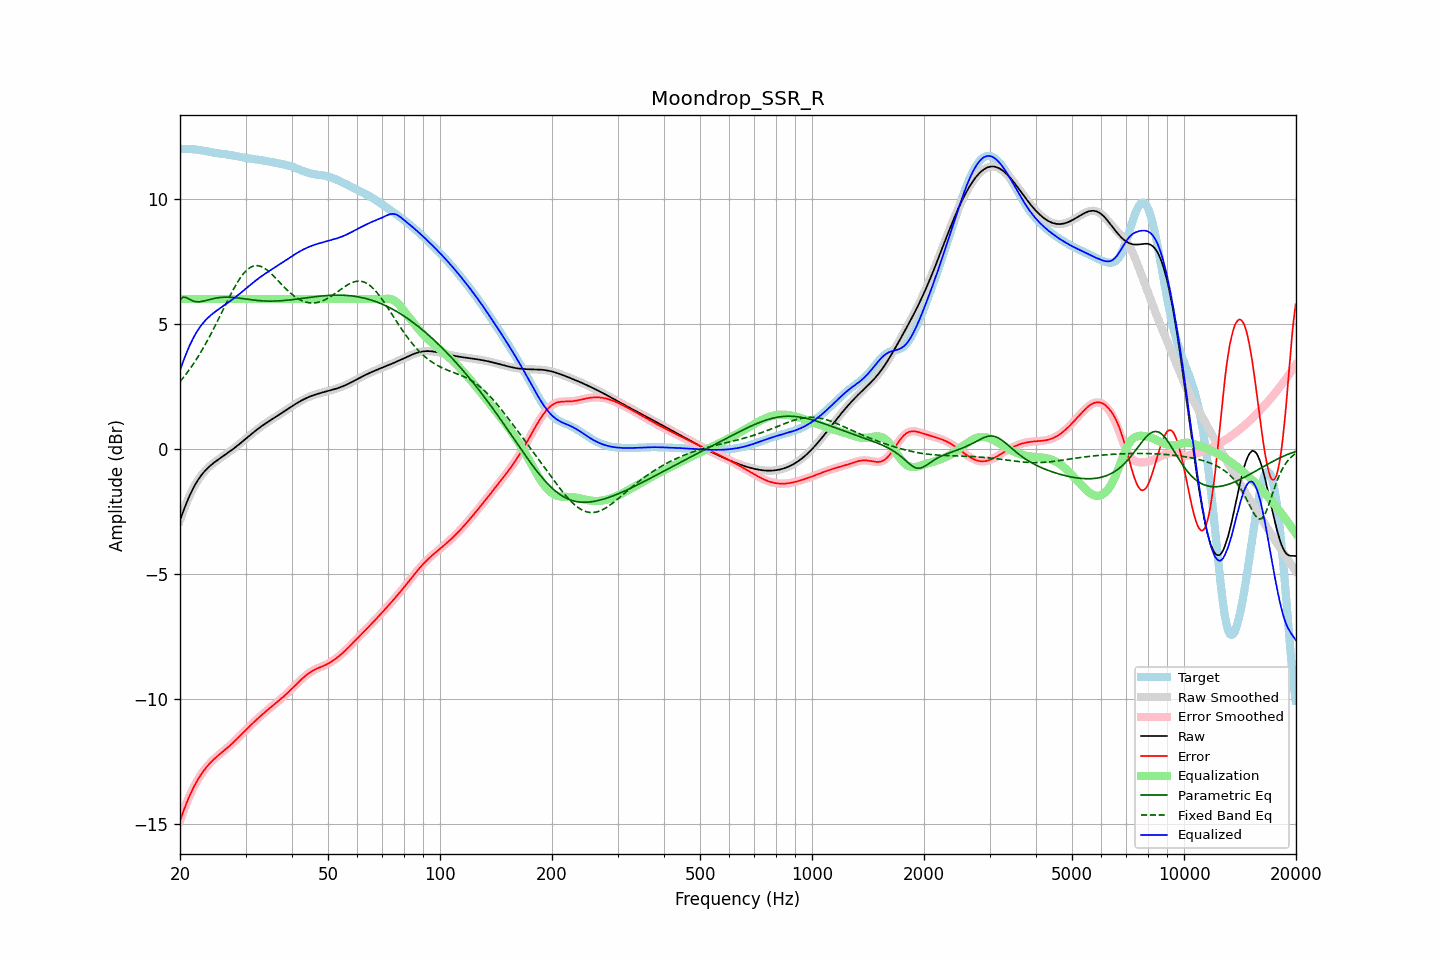

Source data for this figure (header and first rows):
frequency, raw, error, smoothed, error_smoothed, equalization, parametric_eq, fixed_band_eq, equalized_raw, equalized_smoothed, target
20.00, -2.85, -14.86, -2.85, -14.86, 6.00, 5.97, 2.70, 3.15, 3.15, 12.01
20.20, -2.67, -14.68, -2.67, -14.68, 6.00, 6.03, 2.78, 3.33, 3.33, 12.01
20.40, -2.49, -14.50, -2.49, -14.50, 6.00, 6.08, 2.86, 3.51, 3.51, 12.01
20.61, -2.32, -14.33, -2.32, -14.33, 6.00, 6.07, 2.94, 3.68, 3.68, 12.01
20.81, -2.16, -14.16, -2.16, -14.16, 6.00, 6.06, 3.02, 3.84, 3.84, 12.01
21.02, -2.00, -14.01, -2.00, -14.01, 6.00, 6.02, 3.11, 4.00, 4.00, 12.00
21.23, -1.85, -13.86, -1.86, -13.86, 6.00, 5.99, 3.19, 4.15, 4.14, 12.00
21.44, -1.72, -13.71, -1.72, -13.72, 6.00, 5.96, 3.29, 4.28, 4.28, 12.00
21.66, -1.59, -13.58, -1.59, -13.58, 6.00, 5.93, 3.38, 4.41, 4.41, 11.99
21.87, -1.47, -13.45, -1.47, -13.46, 6.00, 5.91, 3.47, 4.53, 4.53, 11.99
22.09, -1.36, -13.34, -1.36, -13.34, 6.00, 5.90, 3.57, 4.64, 4.64, 11.98
22.31, -1.25, -13.22, -1.25, -13.22, 6.00, 5.89, 3.67, 4.75, 4.75, 11.97
22.54, -1.15, -13.12, -1.15, -13.12, 6.00, 5.89, 3.78, 4.85, 4.85, 11.96
22.76, -1.06, -13.02, -1.07, -13.02, 6.00, 5.90, 3.89, 4.94, 4.93, 11.95
22.99, -0.98, -12.92, -0.98, -12.92, 6.00, 5.91, 3.99, 5.02, 5.02, 11.94
23.22, -0.91, -12.84, -0.91, -12.84, 6.00, 5.93, 4.11, 5.09, 5.09, 11.93
23.45, -0.84, -12.75, -0.84, -12.75, 6.00, 5.94, 4.22, 5.16, 5.16, 11.92
23.69, -0.77, -12.68, -0.77, -12.68, 6.00, 5.96, 4.34, 5.23, 5.23, 11.90
23.92, -0.71, -12.60, -0.71, -12.60, 6.00, 5.97, 4.45, 5.29, 5.29, 11.89
24.16, -0.65, -12.53, -0.65, -12.53, 6.00, 5.99, 4.58, 5.35, 5.35, 11.88
24.40, -0.60, -12.47, -0.60, -12.47, 6.00, 6.01, 4.70, 5.40, 5.40, 11.87
24.65, -0.55, -12.40, -0.55, -12.40, 6.00, 6.02, 4.83, 5.45, 5.45, 11.86
24.89, -0.50, -12.35, -0.50, -12.35, 6.00, 6.04, 4.95, 5.50, 5.50, 11.85
25.14, -0.45, -12.29, -0.45, -12.29, 6.00, 6.05, 5.08, 5.55, 5.55, 11.84
25.39, -0.41, -12.23, -0.41, -12.23, 6.00, 6.06, 5.21, 5.59, 5.59, 11.83
25.65, -0.36, -12.18, -0.36, -12.18, 6.00, 6.06, 5.34, 5.64, 5.64, 11.82
25.91, -0.32, -12.13, -0.32, -12.13, 6.00, 6.07, 5.47, 5.68, 5.68, 11.81
26.16, -0.27, -12.07, -0.27, -12.07, 6.00, 6.07, 5.60, 5.73, 5.73, 11.80
26.43, -0.23, -12.02, -0.23, -12.02, 6.00, 6.08, 5.73, 5.77, 5.77, 11.79
26.69, -0.18, -11.97, -0.18, -11.97, 6.00, 6.08, 5.86, 5.82, 5.82, 11.79
26.96, -0.14, -11.91, -0.14, -11.91, 6.00, 6.08, 5.99, 5.86, 5.86, 11.78
27.23, -0.09, -11.86, -0.09, -11.86, 6.00, 6.07, 6.12, 5.91, 5.91, 11.77
27.50, -0.04, -11.80, -0.04, -11.80, 6.00, 6.07, 6.24, 5.96, 5.96, 11.75
27.77, 0.00, -11.74, 0.00, -11.74, 6.00, 6.07, 6.36, 6.00, 6.00, 11.74
28.05, 0.05, -11.68, 0.05, -11.68, 6.00, 6.06, 6.48, 6.05, 6.05, 11.73
28.33, 0.10, -11.61, 0.10, -11.61, 6.00, 6.05, 6.59, 6.10, 6.10, 11.72
28.62, 0.15, -11.55, 0.15, -11.55, 6.00, 6.04, 6.70, 6.15, 6.15, 11.71
28.90, 0.21, -11.49, 0.21, -11.49, 6.00, 6.04, 6.80, 6.21, 6.21, 11.69
29.19, 0.26, -11.42, 0.26, -11.42, 6.00, 6.03, 6.89, 6.26, 6.26, 11.68
29.48, 0.31, -11.36, 0.31, -11.36, 6.00, 6.02, 6.98, 6.31, 6.31, 11.67
29.78, 0.37, -11.29, 0.37, -11.29, 6.00, 6.01, 7.06, 6.37, 6.37, 11.66
30.08, 0.42, -11.23, 0.42, -11.23, 6.00, 6.00, 7.12, 6.42, 6.42, 11.65
30.38, 0.47, -11.16, 0.47, -11.16, 6.00, 5.99, 7.19, 6.47, 6.47, 11.63
30.68, 0.53, -11.10, 0.53, -11.10, 6.00, 5.98, 7.23, 6.53, 6.53, 11.62
30.99, 0.58, -11.04, 0.58, -11.04, 6.00, 5.97, 7.28, 6.58, 6.58, 11.62
31.30, 0.63, -10.97, 0.63, -10.97, 6.00, 5.97, 7.30, 6.63, 6.63, 11.61
31.61, 0.69, -10.91, 0.69, -10.91, 6.00, 5.96, 7.33, 6.69, 6.69, 11.60
31.93, 0.74, -10.85, 0.74, -10.85, 6.00, 5.95, 7.34, 6.74, 6.74, 11.59
32.24, 0.79, -10.79, 0.79, -10.79, 6.00, 5.95, 7.34, 6.79, 6.79, 11.58
32.57, 0.84, -10.74, 0.83, -10.74, 6.00, 5.94, 7.33, 6.84, 6.83, 11.57
32.89, 0.88, -10.68, 0.88, -10.68, 6.00, 5.93, 7.31, 6.88, 6.88, 11.56
33.22, 0.93, -10.62, 0.93, -10.62, 6.00, 5.93, 7.29, 6.93, 6.93, 11.55
33.55, 0.97, -10.56, 0.97, -10.56, 6.00, 5.93, 7.26, 6.97, 6.97, 11.54
33.89, 1.02, -10.51, 1.02, -10.51, 6.00, 5.92, 7.21, 7.02, 7.02, 11.53
34.23, 1.06, -10.45, 1.06, -10.45, 6.00, 5.92, 7.17, 7.06, 7.06, 11.51
34.57, 1.10, -10.40, 1.10, -10.40, 6.00, 5.92, 7.12, 7.10, 7.10, 11.50
34.92, 1.14, -10.35, 1.14, -10.35, 6.00, 5.92, 7.06, 7.14, 7.14, 11.49
35.27, 1.19, -10.29, 1.19, -10.29, 6.00, 5.92, 7.00, 7.19, 7.19, 11.48
35.62, 1.23, -10.24, 1.23, -10.24, 6.00, 5.92, 6.94, 7.23, 7.23, 11.47
35.97, 1.27, -10.19, 1.27, -10.19, 6.00, 5.92, 6.87, 7.27, 7.27, 11.45
... 635 more rows
